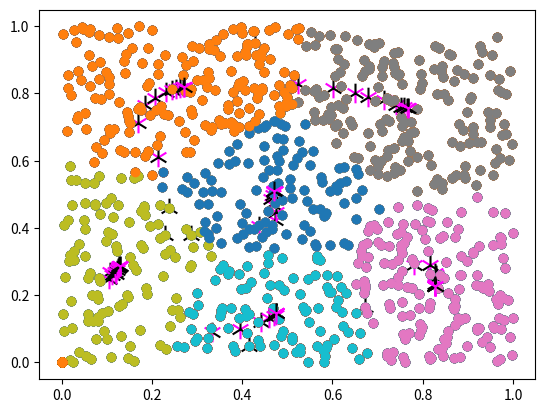

This figure's Python source:
import numpy as np
import scipy
import matplotlib.pyplot as plt
## k means algorithm

#generate zs

#partition vectors into groups
#update zs

#need group list
#define j_clust
#define k

#generate random coordinates

def init_z(x_vect, k):
    N = np.size(x_vect,0)
    z = np.zeros((k,2))
    choices = []
    for i in range(k):
        present = True
        while present == True:
            r = np.random.randint(0,N)
            if r not in choices:
                choices.append(r)
                present = False
        z[i] = x_vect[r]
    print(f'random numbers were: {choices}')
    return z

def group(x_vect,z):
    n = np.size(x_vect, 0)
    k = np.size(z,0)
    c = np.zeros((n))
    for xi in range(n):
        index = 0
        min_dist = np.linalg.norm(x_vect[xi]-z[0])
        for i in range(k):
            min_t = np.linalg.norm(x_vect[xi]-z[i])
            if min_t < min_dist:
                index = i
                min_dist = min_t
        c[xi] = index
    return c    

def group_g(c,k):
    G = [[] for i in range(k)]
    for i in range(np.size(c,0)):
        G[int(c[i])].append(i)
    return G

# def group_rep(G,x_vect):
#     n = int(np.size(x_vect,1))
#     k = len(G)
#     z = np.zeros(n,k)
def calc_j_clust(clusters,z):
    k = len(clusters)
    j = 0
    N_tot = 0
    for  i in range(k):
        clus = clusters[i][~np.all(clusters[i] == 0, axis=1)]
        #print(f'cluster is: {clus}')
        N = np.size(clus,0)
        #print(f' length of cluster is: {N}') 
        #print(f'cluster number is {i}')
        for j in range(N):
            sum_norm = np.linalg.norm(clus[j]-z[i])
        j = j + sum_norm
        N_tot = N_tot + N
    j = j/N
    return j

def group_clusters(c,x_vect,k):
    clusters = []
    for i in range(k):
        clusters.append(group_vectors(c,x_vect,i))
    return clusters

def group_vectors(c,x_vect, group):
    N = np.size(c,0)
    q = np.zeros((N,2))
    j = 0
    for i in range(N):
        if c[i] == group:
            q[j] = x_vect[i]
            j += 1
    
    return q

def mask(q):
    q = np.ma.masked_equal(q,0)
    return q

def create_rep(clusters):
    k = len(clusters)
    n = np.size(clusters[0],1)
    z = np.zeros((k,n))
    for i in range(k):
        z[i] = centroid(clusters[i])
    return z

def centroid(x):
    n = np.size(x,1)
    centr = np.zeros((1,n))
    x = x[~np.all(x == 0, axis=1)]
    x_sum = np.sum(x[:,0], axis = 0)
    y_sum = np.sum(x[:,1], axis = 0)
    centr[0,0] = x_sum/np.size(x,0)
    centr[0,1] = y_sum/np.size(x,0)
    return centr

def  remove_group(z,k):
    for i in range(k):
        if np.isnan(np.sum(z)):
            z[i] = [0,0]
    z1 = z[~np.all(z == 0, axis=1)]
    return z1         
def get_k(labels):
    l = []
    for i in labels:
        if i not in l:
            l.append(i)
    k = len(l)
    return k  

def k_means(feature_vector, labels):
    k = get_k(labels)
    j = 0
    z = init_z(feature_vector,k)
    conv_end = 0.00001
    conv = False

    while  conv == False: 
        # update G and c and clusters
        c = group(feature_vector,z)
        #G = group_g(c,k)
        clusters = group_clusters(c,feature_vector,k)
        j = calc_j_clust(clusters,z)
        #update z reps
        z2 = create_rep(clusters)
        z2 = remove_group(z2,k)
        j2 = calc_j_clust(clusters,z2)
        print(f'J_clust is {j}')
        for i in range(k):
            mask(clusters[i])
            plt.scatter(clusters[i][:,0],clusters[i][:,1])     
        plt.scatter(z[:,0],z[:,1], marker = '2', color = 'black', s = 200)
        plt.scatter(z2[:,0],z2[:,1], marker = '1', color = 'magenta', s = 200)
        plt.show()
        z = z2
        print(f'The clustering has improved by: {j-j2}')
        if abs(j-j2) < conv_end:
            conv = True

    print('complete')
    for i in range(k):
        mask(clusters[i])
        #plt.scatter(clusters[i][:,0],clusters[i][:,1], color = colours[i])
        plt.scatter(clusters[i][:,0],clusters[i][:,1])     
    plt.scatter(z[:,0],z[:,1], marker = '2', color = 'black', s = 200)
    #plt.scatter(z2[0],z2[1], marker = '1', color = 'black', s = 100)
    plt.scatter(z2[:,0],z2[:,1], marker = '1', color = 'magenta', s = 200)
    plt.show()

if __name__ == "__main__":
# create initial parameters
    k = 6
    N = np.random.randint(100,1000)
    x_vect = np.random.rand(N,2)
    j = 0
    z = init_z(x_vect,k)
    conv_end = 0.00001
    iteration = 0
    iteration_end = 10
    conv = False

    while  conv == False: 
        # update G and c and clusters
        c = group(x_vect,z)
        G = group_g(c,k)
        clusters = group_clusters(c,x_vect,k)
        j = calc_j_clust(clusters,z)
        #update z reps
        z2 = create_rep(clusters)
        z2 = remove_group(z2,k)
        j2 = calc_j_clust(clusters,z2)
        print(f'J_clust is {j}')
        iteration += 1
        for i in range(k):
            mask(clusters[i])
            #plt.scatter(clusters[i][:,0],clusters[i][:,1], color = colours[i])
            plt.scatter(clusters[i][:,0],clusters[i][:,1])     
        plt.scatter(z[:,0],z[:,1], marker = '2', color = 'black', s = 200)
        #plt.scatter(z2[0],z2[1], marker = '1', color = 'black', s = 100)
        plt.scatter(z2[:,0],z2[:,1], marker = '1', color = 'magenta', s = 200)
        plt.show()
        z = z2
        print(f'The clustering has improved by: {j-j2}')
        if abs(j-j2) < conv_end:
            conv = True

    print('complete')
    if np.size(x_vect,1) == 2:
        for i in range(k):
            mask(clusters[i])
            #plt.scatter(clusters[i][:,0],clusters[i][:,1], color = colours[i])
            plt.scatter(clusters[i][:,0],clusters[i][:,1])     
        plt.scatter(z[:,0],z[:,1], marker = '2', color = 'black', s = 200)
        #plt.scatter(z2[0],z2[1], marker = '1', color = 'black', s = 100)
        plt.scatter(z2[:,0],z2[:,1], marker = '1', color = 'magenta', s = 200)
        plt.show()


    #z2 = centroid(clusters[0])
    # c1 = group_vectors(c,x_vect,0)
    # c1 = np.ma.masked_equal(c1,0)
    # print(G)
    # print("--------")
    # print(c)
    # print("--------")
    # print(z)
    # print(np.size(z,0))
    # print("--------")
    #print(x_vect)
    #print("--------")
    #print(j,j2)
    #print(clusters)
    # print(x_vect[:,1])
    # print("--------")
    # print(clusters[0][:,1])
    colours = ['red','blue','green','yellow','magenta','cyan']


    #x2 = np.array([2,2,2])
    #x3 = np.sum(x_vect, axis = 0)

    #print(np.size(clusters[0][:,1],0))
    #c2 = clusters[0][clusters[0] != 0]
    #c2 = clusters[0][~np.all(clusters[0] == 0, axis=1)]
    # print("zeros removed -------")
    # print(c2)


    #print(z)
    #print('zeros removed--------------')
    #print(z2)
    #print('--------------')
    #print(z3)
    #print(np.size(z2,0))
    #plt.scatter(x_vect[:,0],x_vect[:,1])
    #plt.scatter(c1[:,0],c1[:,1], color = 'red')





